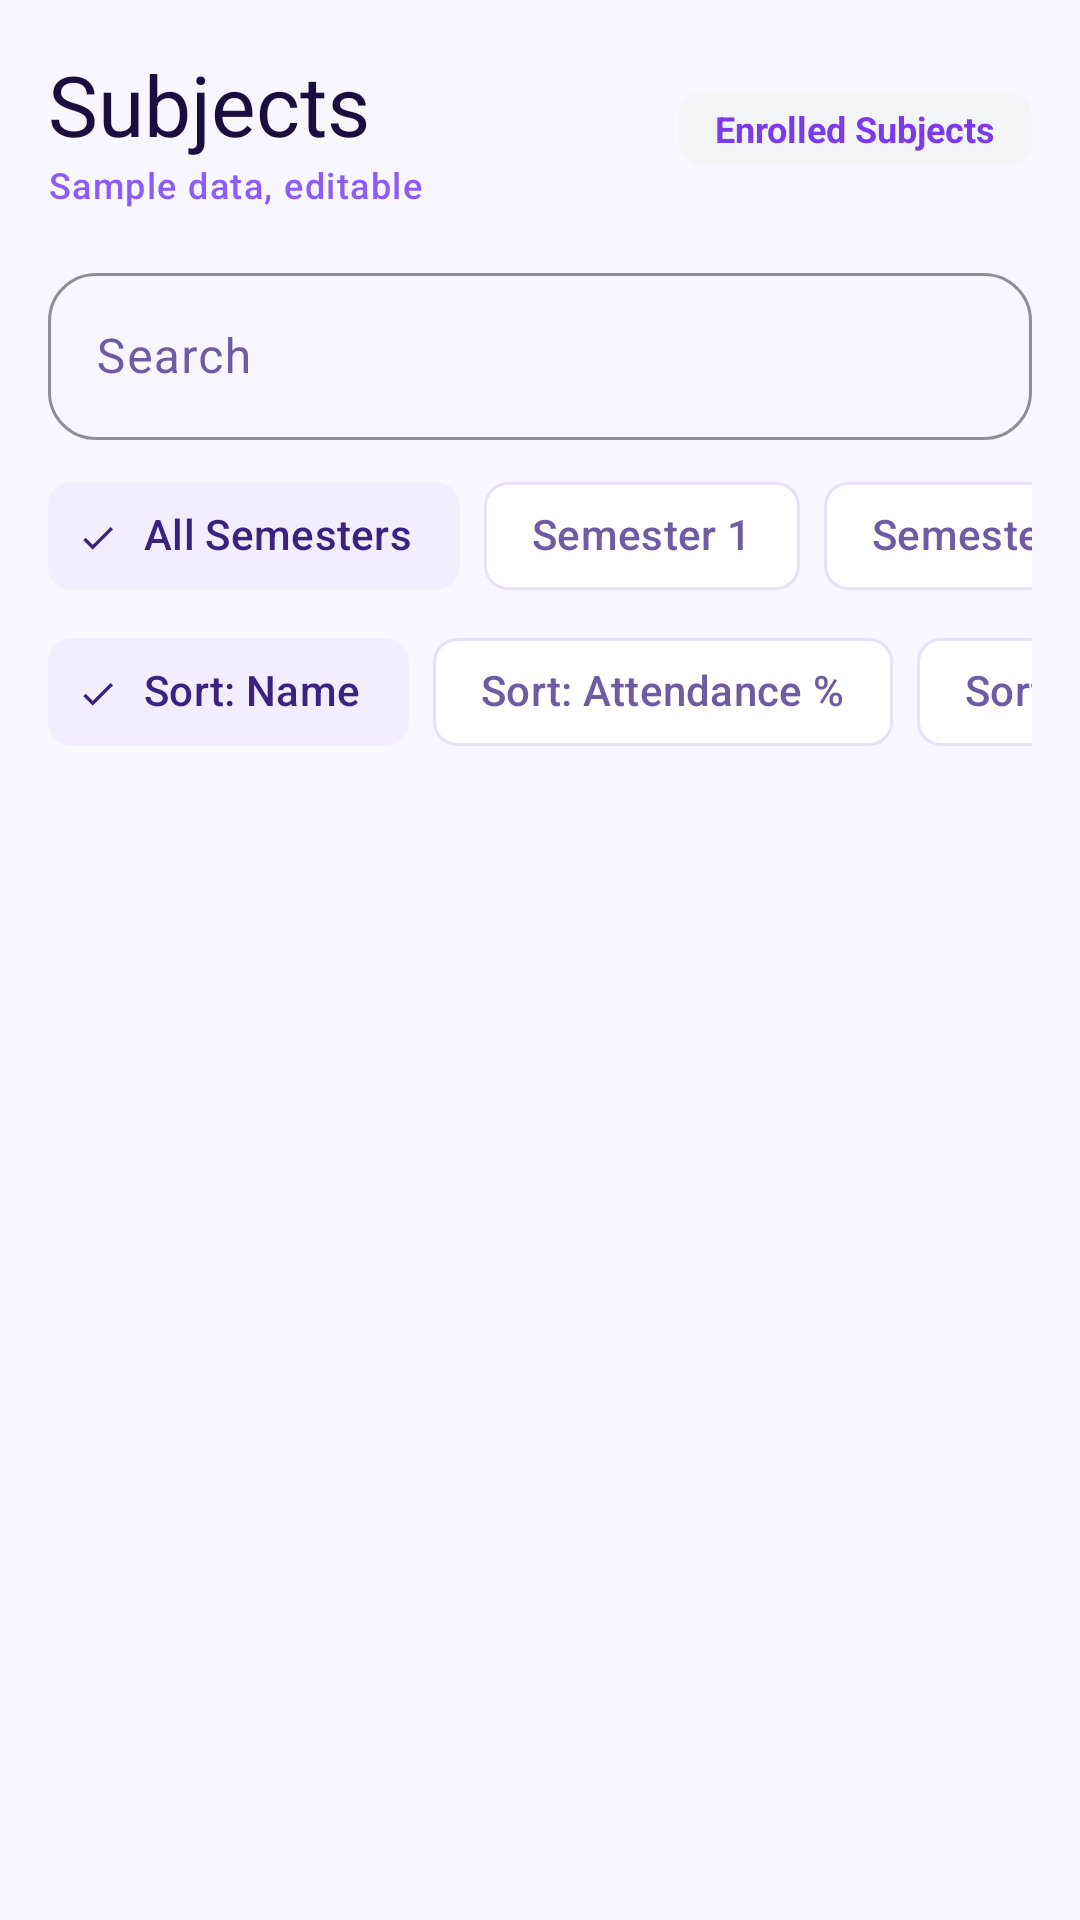

Produce the Android XML layout that renders to this screen, including the resource entries it uses.
<!-- AndroidManifest.xml: application theme Theme.BlueStone -->
<!-- res/layout/fragment_subjects.xml -->
<?xml version="1.0" encoding="utf-8"?>
<androidx.coordinatorlayout.widget.CoordinatorLayout xmlns:android="http://schemas.android.com/apk/res/android"
    xmlns:app="http://schemas.android.com/apk/res-auto"
    android:layout_width="match_parent"
    android:layout_height="match_parent"
    android:background="@color/background">

    <androidx.core.widget.NestedScrollView
        android:layout_width="match_parent"
        android:layout_height="match_parent"
        android:fillViewport="true">

        <LinearLayout
            android:layout_width="match_parent"
            android:layout_height="wrap_content"
            android:orientation="vertical"
            android:padding="@dimen/screen_padding">

            <LinearLayout
                android:layout_width="match_parent"
                android:layout_height="wrap_content"
                android:orientation="vertical"
                android:layout_gravity="center_horizontal">

                
                <LinearLayout
                    android:layout_width="match_parent"
                    android:layout_height="wrap_content"
                    android:orientation="horizontal"
                    android:gravity="center_vertical">

                    <LinearLayout
                        android:layout_width="0dp"
                        android:layout_height="wrap_content"
                        android:layout_weight="1"
                        android:orientation="vertical">

                        <TextView
                            style="@style/TextAppearance.BlueStone.HeadlineMedium"
                            android:layout_width="wrap_content"
                            android:layout_height="wrap_content"
                            android:text="@string/nav_subjects" />

                        <TextView
                            style="@style/TextAppearance.BlueStone.LabelMedium"
                            android:layout_width="wrap_content"
                            android:layout_height="wrap_content"
                            android:textColor="@color/secondary"
                            android:text="@string/sample_data_label" />
                    </LinearLayout>

                    <TextView
                        style="@style/Widget.BlueStone.StatusBadge"
                        android:layout_width="wrap_content"
                        android:layout_height="wrap_content"
                        android:background="@drawable/bg_badge_unmarked"
                        android:textColor="@color/primary"
                        android:textStyle="bold"
                        android:text="Enrolled Subjects" />
                </LinearLayout>

                
                <com.google.android.material.textfield.TextInputLayout
                    android:id="@+id/til_search_subjects"
                    style="@style/Widget.BlueStone.TextInputLayout"
                    android:layout_width="match_parent"
                    android:layout_height="wrap_content"
                    android:layout_marginTop="@dimen/spacing_md"
                    android:hint="@string/search"
                    app:startIconDrawable="@drawable/ic_search">

                    <com.google.android.material.textfield.TextInputEditText
                        android:id="@+id/et_search_subjects"
                        android:layout_width="match_parent"
                        android:layout_height="wrap_content"
                        android:inputType="text"
                        android:maxLines="1" />
                </com.google.android.material.textfield.TextInputLayout>

                
                <HorizontalScrollView
                    android:layout_width="match_parent"
                    android:layout_height="wrap_content"
                    android:layout_marginTop="@dimen/spacing_sm"
                    android:scrollbars="none">

                    <com.google.android.material.chip.ChipGroup
                        android:id="@+id/chip_group_semester"
                        android:layout_width="wrap_content"
                        android:layout_height="wrap_content"
                        app:singleSelection="true">

                        <com.google.android.material.chip.Chip
                            android:id="@+id/chip_sem_all"
                            style="@style/Widget.BlueStone.Chip"
                            android:layout_width="wrap_content"
                            android:layout_height="wrap_content"
                            android:checked="true"
                            android:text="@string/all_semesters" />

                        <com.google.android.material.chip.Chip
                            android:id="@+id/chip_sem_1"
                            style="@style/Widget.BlueStone.Chip"
                            android:layout_width="wrap_content"
                            android:layout_height="wrap_content"
                            android:text="Semester 1" />

                        <com.google.android.material.chip.Chip
                            android:id="@+id/chip_sem_2"
                            style="@style/Widget.BlueStone.Chip"
                            android:layout_width="wrap_content"
                            android:layout_height="wrap_content"
                            android:text="Semester 2" />

                        <com.google.android.material.chip.Chip
                            android:id="@+id/chip_sem_3"
                            style="@style/Widget.BlueStone.Chip"
                            android:layout_width="wrap_content"
                            android:layout_height="wrap_content"
                            android:text="Semester 3" />

                        <com.google.android.material.chip.Chip
                            android:id="@+id/chip_sem_4"
                            style="@style/Widget.BlueStone.Chip"
                            android:layout_width="wrap_content"
                            android:layout_height="wrap_content"
                            android:text="Semester 4" />

                    </com.google.android.material.chip.ChipGroup>
                </HorizontalScrollView>

                
                <HorizontalScrollView
                    android:layout_width="match_parent"
                    android:layout_height="wrap_content"
                    android:layout_marginTop="@dimen/spacing_xs"
                    android:scrollbars="none">

                    <com.google.android.material.chip.ChipGroup
                        android:id="@+id/chip_group_sort"
                        android:layout_width="wrap_content"
                        android:layout_height="wrap_content"
                        app:singleSelection="true">

                        <com.google.android.material.chip.Chip
                            android:id="@+id/chip_sort_name"
                            style="@style/Widget.BlueStone.Chip"
                            android:layout_width="wrap_content"
                            android:layout_height="wrap_content"
                            android:checked="true"
                            android:text="Sort: Name"
                            app:chipIcon="@drawable/ic_sort" />

                        <com.google.android.material.chip.Chip
                            android:id="@+id/chip_sort_percentage"
                            style="@style/Widget.BlueStone.Chip"
                            android:layout_width="wrap_content"
                            android:layout_height="wrap_content"
                            android:text="Sort: Attendance %" />

                        <com.google.android.material.chip.Chip
                            android:id="@+id/chip_sort_code"
                            style="@style/Widget.BlueStone.Chip"
                            android:layout_width="wrap_content"
                            android:layout_height="wrap_content"
                            android:text="Sort: Code" />

                    </com.google.android.material.chip.ChipGroup>
                </HorizontalScrollView>

                
                <androidx.recyclerview.widget.RecyclerView
                    android:id="@+id/rv_subjects_list"
                    android:layout_width="match_parent"
                    android:layout_height="wrap_content"
                    android:layout_marginTop="@dimen/spacing_md"
                    android:nestedScrollingEnabled="false" />

                
                <TextView
                    android:id="@+id/tv_empty_subjects"
                    style="@style/TextAppearance.BlueStone.BodyMedium"
                    android:layout_width="match_parent"
                    android:layout_height="wrap_content"
                    android:layout_marginTop="@dimen/spacing_xl"
                    android:gravity="center"
                    android:text="@string/no_subjects"
                    android:visibility="gone" />

            </LinearLayout>

        </LinearLayout>

    </androidx.core.widget.NestedScrollView>

</androidx.coordinatorlayout.widget.CoordinatorLayout>
<!-- resources referenced by this layout -->
<resources>
  <color name="background">#F8F6FF</color>
  <color name="primary">#7C3AED</color>
  <color name="secondary">#8B5CF6</color>
  <dimen name="screen_padding">16dp</dimen>
  <dimen name="spacing_md">16dp</dimen>
  <dimen name="spacing_sm">8dp</dimen>
  <dimen name="spacing_xl">32dp</dimen>
  <dimen name="spacing_xs">4dp</dimen>
  <!-- drawable bg_badge_unmarked (drawable) -->
  <?xml version="1.0" encoding="utf-8"?>
  <shape xmlns:android="http://schemas.android.com/apk/res/android"
      android:shape="rectangle">
      <corners android:radius="8dp" />
      <solid android:color="@color/unmarked_bg" />
  </shape>
  <string name="all_semesters">All Semesters</string>
  <string name="nav_subjects">Subjects</string>
  <string name="no_subjects">No subjects added yet</string>
  <string name="sample_data_label">Sample data, editable</string>
  <string name="search">Search</string>
  <style name="TextAppearance.BlueStone.BodyMedium" parent="TextAppearance.Material3.BodyMedium">
          <item name="android:textColor">@color/on_surface_variant</item>
      </style>
  <style name="TextAppearance.BlueStone.HeadlineMedium" parent="TextAppearance.Material3.HeadlineMedium">
          <item name="android:textColor">@color/on_background</item>
          <item name="android:fontFamily">sans-serif-medium</item>
      </style>
  <style name="TextAppearance.BlueStone.LabelMedium" parent="TextAppearance.Material3.LabelMedium">
          <item name="android:textColor">@color/on_surface_variant</item>
      </style>
  <style name="Widget.BlueStone.Chip" parent="Widget.Material3.Chip.Filter">
          <item name="chipCornerRadius">8dp</item>
          <item name="chipMinHeight">36dp</item>
      </style>
  <style name="Widget.BlueStone.StatusBadge" parent="Widget.BlueStone">
          <item name="android:paddingStart">12dp</item>
          <item name="android:paddingEnd">12dp</item>
          <item name="android:paddingTop">4dp</item>
          <item name="android:paddingBottom">4dp</item>
          <item name="android:textSize">12sp</item>
          <item name="android:textStyle">bold</item>
      </style>
  <color name="unmarked_bg">#F3F4F6</color>
  <color name="on_surface_variant">#6E5BA3</color>
  <color name="on_background">#1A0E3E</color>
  <style name="Widget.BlueStone" parent="" />
  <color name="on_primary">#FFFFFF</color>
  <color name="primary_container">#EDE9FE</color>
  <color name="on_primary_container">#2D1B69</color>
  <color name="on_secondary">#FFFFFF</color>
  <color name="secondary_container">#F3EEFF</color>
  <color name="on_secondary_container">#3B2280</color>
  <color name="error">#EF4444</color>
  <color name="on_error">#FFFFFF</color>
  <color name="error_container">#FEE2E2</color>
  <color name="on_error_container">#7F1D1D</color>
  <color name="surface">#FFFFFF</color>
  <color name="on_surface">#1A0E3E</color>
  <color name="surface_variant">#F3EEFF</color>
  <color name="outline">#E8E0F7</color>
  <color name="outline_variant">#D4C8EF</color>
  <style name="ShapeAppearance.BlueStone.SmallComponent" parent="ShapeAppearance.Material3.SmallComponent">
          <item name="cornerSize">8dp</item>
      </style>
  <style name="ShapeAppearance.BlueStone.MediumComponent" parent="ShapeAppearance.Material3.MediumComponent">
          <item name="cornerSize">12dp</item>
      </style>
  <style name="ShapeAppearance.BlueStone.LargeComponent" parent="ShapeAppearance.Material3.LargeComponent">
          <item name="cornerSize">16dp</item>
      </style>
  <style name="Widget.BlueStone.Button" parent="Widget.Material3.Button">
          <item name="cornerRadius">20dp</item>
          <item name="android:minHeight">48dp</item>
          <item name="android:textAllCaps">false</item>
      </style>
</resources>
